The GitHub repository arata-toya/pai-final-patrol contains a labelled image folder "data" with 3 categories: crack, normal, stain. Examples follow, each with its label.

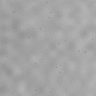
Label: normal

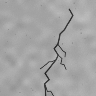
Label: crack

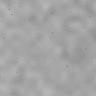
Label: normal

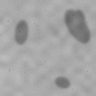
Label: stain

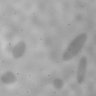
Label: stain

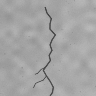
Label: crack
